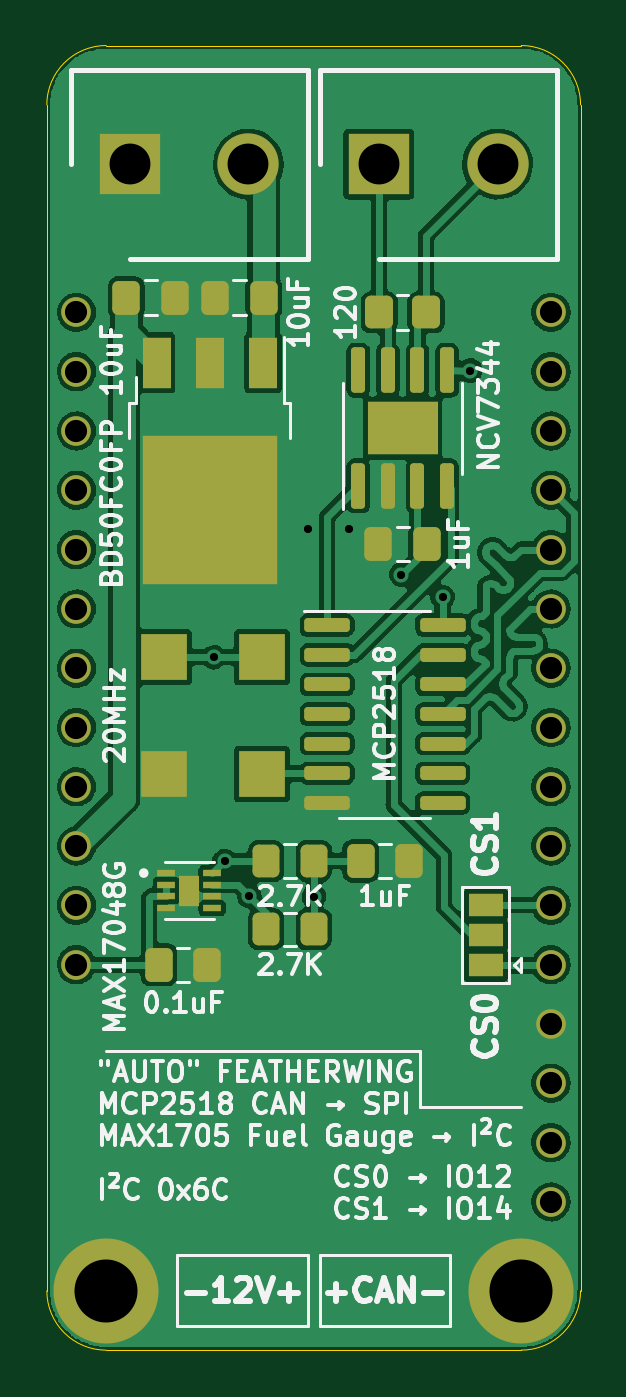
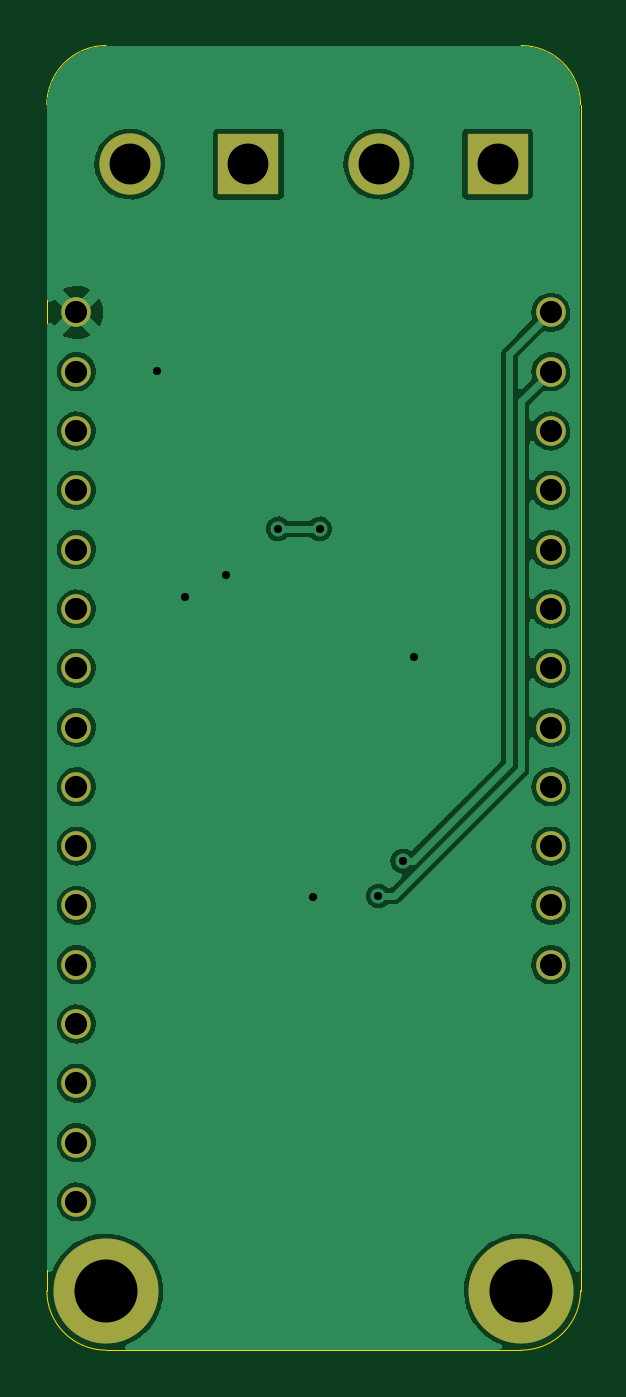
Circuit board: 9 layer files. Board 22.9 x 55.9 mm.
- bottom_copper: automotive-featherwing-B_Cu.gbr (80872 bytes)
- bottom_mask: automotive-featherwing-B_Mask.gbr (1636 bytes)
- outline: automotive-featherwing-Edge_Cuts.gbr (1080 bytes)
- top_copper: automotive-featherwing-F_Cu.gbr (170901 bytes)
- top_mask: automotive-featherwing-F_Mask.gbr (4859 bytes)
- paste: automotive-featherwing-F_Paste.gbr (4317 bytes)
- top_silk: automotive-featherwing-F_Silkscreen.gbr (45030 bytes)
- drill: automotive-featherwing-NPTH.drl (344 bytes)
- drill: automotive-featherwing-PTH.drl (922 bytes)

=== bottom_copper: automotive-featherwing-B_Cu.gbr (80872 bytes, source omitted) ===
=== bottom_mask: automotive-featherwing-B_Mask.gbr ===
%TF.GenerationSoftware,KiCad,Pcbnew,5.99.0-unknown-fc7f1d1d86~106~ubuntu20.04.1*%
%TF.CreationDate,2021-01-14T14:58:15+11:00*%
%TF.ProjectId,automotive-featherwing,6175746f-6d6f-4746-9976-652d66656174,rev?*%
%TF.SameCoordinates,Original*%
%TF.FileFunction,Soldermask,Bot*%
%TF.FilePolarity,Negative*%
%FSLAX46Y46*%
G04 Gerber Fmt 4.6, Leading zero omitted, Abs format (unit mm)*
G04 Created by KiCad (PCBNEW 5.99.0-unknown-fc7f1d1d86~106~ubuntu20.04.1) date 2021-01-14 14:58:15*
%MOMM*%
%LPD*%
G01*
G04 APERTURE LIST*
%ADD10C,4.500000*%
%ADD11R,2.625000X2.625000*%
%ADD12C,2.625000*%
%ADD13C,1.270000*%
G04 APERTURE END LIST*
D10*
%TO.C,*%
X152400000Y-129540000D03*
%TD*%
D11*
%TO.C,J3*%
X135636000Y-81280000D03*
D12*
X140716000Y-81280000D03*
%TD*%
D10*
%TO.C,*%
X134620000Y-129540000D03*
%TD*%
D13*
%TO.C,J1*%
X133350000Y-115570000D03*
X133350000Y-113030000D03*
X133350000Y-110490000D03*
X133350000Y-107950000D03*
X133350000Y-105410000D03*
X133350000Y-102870000D03*
X133350000Y-100330000D03*
X133350000Y-97790000D03*
X133350000Y-95250000D03*
X133350000Y-92710000D03*
X133350000Y-90170000D03*
X133350000Y-87630000D03*
%TD*%
%TO.C,J2*%
X153670000Y-87630000D03*
X153670000Y-90170000D03*
X153670000Y-92710000D03*
X153670000Y-95250000D03*
X153670000Y-97790000D03*
X153670000Y-100330000D03*
X153670000Y-102870000D03*
X153670000Y-105410000D03*
X153670000Y-107950000D03*
X153670000Y-110490000D03*
X153670000Y-113030000D03*
X153670000Y-115570000D03*
X153670000Y-118110000D03*
X153670000Y-120650000D03*
X153670000Y-123190000D03*
X153670000Y-125730000D03*
%TD*%
D11*
%TO.C,CAN0*%
X146304000Y-81280000D03*
D12*
X151384000Y-81280000D03*
%TD*%
M02*

=== outline: automotive-featherwing-Edge_Cuts.gbr ===
%TF.GenerationSoftware,KiCad,Pcbnew,5.99.0-unknown-fc7f1d1d86~106~ubuntu20.04.1*%
%TF.CreationDate,2021-01-14T14:58:15+11:00*%
%TF.ProjectId,automotive-featherwing,6175746f-6d6f-4746-9976-652d66656174,rev?*%
%TF.SameCoordinates,Original*%
%TF.FileFunction,Profile,NP*%
%FSLAX46Y46*%
G04 Gerber Fmt 4.6, Leading zero omitted, Abs format (unit mm)*
G04 Created by KiCad (PCBNEW 5.99.0-unknown-fc7f1d1d86~106~ubuntu20.04.1) date 2021-01-14 14:58:15*
%MOMM*%
%LPD*%
G01*
G04 APERTURE LIST*
%TA.AperFunction,Profile*%
%ADD10C,0.050000*%
%TD*%
G04 APERTURE END LIST*
D10*
X152400000Y-132080000D02*
G75*
G03*
X154940000Y-129540000I0J2540000D01*
G01*
X152400000Y-132080000D02*
X134620000Y-132080000D01*
X132080000Y-129540000D02*
X132080000Y-78740000D01*
X134620000Y-132080000D02*
G75*
G02*
X132080000Y-129540000I0J2540000D01*
G01*
X154940000Y-78740000D02*
X154940000Y-129540000D01*
X134620000Y-76200000D02*
X152400000Y-76200000D01*
X132080000Y-78740000D02*
G75*
G02*
X134620000Y-76200000I2540000J0D01*
G01*
X152400000Y-76200000D02*
G75*
G02*
X154940000Y-78740000I0J-2540000D01*
G01*
M02*

=== top_copper: automotive-featherwing-F_Cu.gbr (170901 bytes, source omitted) ===
=== top_mask: automotive-featherwing-F_Mask.gbr ===
%TF.GenerationSoftware,KiCad,Pcbnew,5.99.0-unknown-fc7f1d1d86~106~ubuntu20.04.1*%
%TF.CreationDate,2021-01-14T14:58:15+11:00*%
%TF.ProjectId,automotive-featherwing,6175746f-6d6f-4746-9976-652d66656174,rev?*%
%TF.SameCoordinates,Original*%
%TF.FileFunction,Soldermask,Top*%
%TF.FilePolarity,Negative*%
%FSLAX46Y46*%
G04 Gerber Fmt 4.6, Leading zero omitted, Abs format (unit mm)*
G04 Created by KiCad (PCBNEW 5.99.0-unknown-fc7f1d1d86~106~ubuntu20.04.1) date 2021-01-14 14:58:15*
%MOMM*%
%LPD*%
G01*
G04 APERTURE LIST*
G04 Aperture macros list*
%AMRoundRect*
0 Rectangle with rounded corners*
0 $1 Rounding radius*
0 $2 $3 $4 $5 $6 $7 $8 $9 X,Y pos of 4 corners*
0 Add a 4 corners polygon primitive as box body*
4,1,4,$2,$3,$4,$5,$6,$7,$8,$9,$2,$3,0*
0 Add four circle primitives for the rounded corners*
1,1,$1+$1,$2,$3,0*
1,1,$1+$1,$4,$5,0*
1,1,$1+$1,$6,$7,0*
1,1,$1+$1,$8,$9,0*
0 Add four rect primitives between the rounded corners*
20,1,$1+$1,$2,$3,$4,$5,0*
20,1,$1+$1,$4,$5,$6,$7,0*
20,1,$1+$1,$6,$7,$8,$9,0*
20,1,$1+$1,$8,$9,$2,$3,0*%
G04 Aperture macros list end*
%ADD10R,1.200000X2.200000*%
%ADD11R,5.800000X6.400000*%
%ADD12RoundRect,0.250000X-0.337500X-0.475000X0.337500X-0.475000X0.337500X0.475000X-0.337500X0.475000X0*%
%ADD13RoundRect,0.250000X0.337500X0.475000X-0.337500X0.475000X-0.337500X-0.475000X0.337500X-0.475000X0*%
%ADD14RoundRect,0.250000X-0.350000X-0.450000X0.350000X-0.450000X0.350000X0.450000X-0.350000X0.450000X0*%
%ADD15C,4.500000*%
%ADD16R,2.625000X2.625000*%
%ADD17C,2.625000*%
%ADD18C,1.270000*%
%ADD19RoundRect,0.250000X-0.325000X-0.450000X0.325000X-0.450000X0.325000X0.450000X-0.325000X0.450000X0*%
%ADD20R,1.500000X1.000000*%
%ADD21R,2.000000X2.000000*%
%ADD22RoundRect,0.150000X-0.825000X-0.150000X0.825000X-0.150000X0.825000X0.150000X-0.825000X0.150000X0*%
%ADD23RoundRect,0.150000X0.150000X-0.825000X0.150000X0.825000X-0.150000X0.825000X-0.150000X-0.825000X0*%
%ADD24R,3.000000X2.290000*%
%ADD25R,0.760000X0.270000*%
%ADD26R,0.900000X1.300000*%
G04 APERTURE END LIST*
D10*
%TO.C,IC1*%
X141345000Y-89780000D03*
D11*
X139065000Y-96080000D03*
D10*
X139065000Y-89780000D03*
X136785000Y-89780000D03*
%TD*%
D12*
%TO.C,C3*%
X135487500Y-86995000D03*
X137562500Y-86995000D03*
%TD*%
D13*
%TO.C,C5*%
X148357500Y-97536000D03*
X146282500Y-97536000D03*
%TD*%
D14*
%TO.C,R1*%
X146320000Y-87630000D03*
X148320000Y-87630000D03*
%TD*%
D13*
%TO.C,C2*%
X141372500Y-86995000D03*
X139297500Y-86995000D03*
%TD*%
%TO.C,C1*%
X138959500Y-115570000D03*
X136884500Y-115570000D03*
%TD*%
D15*
%TO.C,*%
X152400000Y-129540000D03*
%TD*%
D16*
%TO.C,J3*%
X135636000Y-81280000D03*
D17*
X140716000Y-81280000D03*
%TD*%
D15*
%TO.C,*%
X134620000Y-129540000D03*
%TD*%
D18*
%TO.C,J1*%
X133350000Y-115570000D03*
X133350000Y-113030000D03*
X133350000Y-110490000D03*
X133350000Y-107950000D03*
X133350000Y-105410000D03*
X133350000Y-102870000D03*
X133350000Y-100330000D03*
X133350000Y-97790000D03*
X133350000Y-95250000D03*
X133350000Y-92710000D03*
X133350000Y-90170000D03*
X133350000Y-87630000D03*
%TD*%
D12*
%TO.C,C4*%
X145520500Y-111125000D03*
X147595500Y-111125000D03*
%TD*%
D19*
%TO.C,R2*%
X141469000Y-114046000D03*
X143519000Y-114046000D03*
%TD*%
D20*
%TO.C,JP1*%
X150876000Y-115600000D03*
X150876000Y-114300000D03*
X150876000Y-113000000D03*
%TD*%
D21*
%TO.C,X2*%
X137092000Y-102402000D03*
X137092000Y-107402000D03*
X141292000Y-107402000D03*
X141292000Y-102402000D03*
%TD*%
D19*
%TO.C,R3*%
X141469000Y-111125000D03*
X143519000Y-111125000D03*
%TD*%
D22*
%TO.C,U2*%
X144083000Y-101027000D03*
X144083000Y-102297000D03*
X144083000Y-103567000D03*
X144083000Y-104837000D03*
X144083000Y-106107000D03*
X144083000Y-107377000D03*
X144083000Y-108647000D03*
X149033000Y-108647000D03*
X149033000Y-107377000D03*
X149033000Y-106107000D03*
X149033000Y-104837000D03*
X149033000Y-103567000D03*
X149033000Y-102297000D03*
X149033000Y-101027000D03*
%TD*%
D18*
%TO.C,J2*%
X153670000Y-87630000D03*
X153670000Y-90170000D03*
X153670000Y-92710000D03*
X153670000Y-95250000D03*
X153670000Y-97790000D03*
X153670000Y-100330000D03*
X153670000Y-102870000D03*
X153670000Y-105410000D03*
X153670000Y-107950000D03*
X153670000Y-110490000D03*
X153670000Y-113030000D03*
X153670000Y-115570000D03*
X153670000Y-118110000D03*
X153670000Y-120650000D03*
X153670000Y-123190000D03*
X153670000Y-125730000D03*
%TD*%
D23*
%TO.C,IC2*%
X145415000Y-95058000D03*
X146685000Y-95058000D03*
X147955000Y-95058000D03*
X149225000Y-95058000D03*
X149225000Y-90108000D03*
X147955000Y-90108000D03*
X146685000Y-90108000D03*
X145415000Y-90108000D03*
D24*
X147320000Y-92583000D03*
%TD*%
D16*
%TO.C,CAN0*%
X146304000Y-81280000D03*
D17*
X151384000Y-81280000D03*
%TD*%
D25*
%TO.C,U1*%
X137191000Y-111645000D03*
X137191000Y-112145000D03*
X137191000Y-112645000D03*
X137191000Y-113145000D03*
X139161000Y-113145000D03*
X139161000Y-112645000D03*
X139161000Y-112145000D03*
X139161000Y-111645000D03*
D26*
X138176000Y-112395000D03*
%TD*%
M02*

=== paste: automotive-featherwing-F_Paste.gbr ===
%TF.GenerationSoftware,KiCad,Pcbnew,5.99.0-unknown-fc7f1d1d86~106~ubuntu20.04.1*%
%TF.CreationDate,2021-01-14T14:58:15+11:00*%
%TF.ProjectId,automotive-featherwing,6175746f-6d6f-4746-9976-652d66656174,rev?*%
%TF.SameCoordinates,Original*%
%TF.FileFunction,Paste,Top*%
%TF.FilePolarity,Positive*%
%FSLAX46Y46*%
G04 Gerber Fmt 4.6, Leading zero omitted, Abs format (unit mm)*
G04 Created by KiCad (PCBNEW 5.99.0-unknown-fc7f1d1d86~106~ubuntu20.04.1) date 2021-01-14 14:58:15*
%MOMM*%
%LPD*%
G01*
G04 APERTURE LIST*
G04 Aperture macros list*
%AMRoundRect*
0 Rectangle with rounded corners*
0 $1 Rounding radius*
0 $2 $3 $4 $5 $6 $7 $8 $9 X,Y pos of 4 corners*
0 Add a 4 corners polygon primitive as box body*
4,1,4,$2,$3,$4,$5,$6,$7,$8,$9,$2,$3,0*
0 Add four circle primitives for the rounded corners*
1,1,$1+$1,$2,$3,0*
1,1,$1+$1,$4,$5,0*
1,1,$1+$1,$6,$7,0*
1,1,$1+$1,$8,$9,0*
0 Add four rect primitives between the rounded corners*
20,1,$1+$1,$2,$3,$4,$5,0*
20,1,$1+$1,$4,$5,$6,$7,0*
20,1,$1+$1,$6,$7,$8,$9,0*
20,1,$1+$1,$8,$9,$2,$3,0*%
G04 Aperture macros list end*
%ADD10C,0.010000*%
%ADD11R,2.750000X3.050000*%
%ADD12R,1.200000X2.200000*%
%ADD13RoundRect,0.250000X-0.337500X-0.475000X0.337500X-0.475000X0.337500X0.475000X-0.337500X0.475000X0*%
%ADD14RoundRect,0.250000X0.337500X0.475000X-0.337500X0.475000X-0.337500X-0.475000X0.337500X-0.475000X0*%
%ADD15RoundRect,0.250000X-0.350000X-0.450000X0.350000X-0.450000X0.350000X0.450000X-0.350000X0.450000X0*%
%ADD16RoundRect,0.250000X-0.325000X-0.450000X0.325000X-0.450000X0.325000X0.450000X-0.325000X0.450000X0*%
%ADD17R,2.000000X2.000000*%
%ADD18RoundRect,0.150000X-0.825000X-0.150000X0.825000X-0.150000X0.825000X0.150000X-0.825000X0.150000X0*%
%ADD19RoundRect,0.230000X0.375000X-0.230000X0.375000X0.230000X-0.375000X0.230000X-0.375000X-0.230000X0*%
%ADD20RoundRect,0.150000X0.150000X-0.825000X0.150000X0.825000X-0.150000X0.825000X-0.150000X-0.825000X0*%
%ADD21R,0.760000X0.270000*%
G04 APERTURE END LIST*
D10*
%TO.C,U1*%
X137896000Y-111985000D02*
X138456000Y-111985000D01*
X138456000Y-111985000D02*
X138456000Y-112805000D01*
X138456000Y-112805000D02*
X137896000Y-112805000D01*
X137896000Y-112805000D02*
X137896000Y-111985000D01*
G36*
X138456000Y-112805000D02*
G01*
X137896000Y-112805000D01*
X137896000Y-111985000D01*
X138456000Y-111985000D01*
X138456000Y-112805000D01*
G37*
X138456000Y-112805000D02*
X137896000Y-112805000D01*
X137896000Y-111985000D01*
X138456000Y-111985000D01*
X138456000Y-112805000D01*
%TD*%
D11*
%TO.C,IC1*%
X137540000Y-97755000D03*
X140590000Y-94405000D03*
X137540000Y-94405000D03*
X140590000Y-97755000D03*
D12*
X141345000Y-89780000D03*
X139065000Y-89780000D03*
X136785000Y-89780000D03*
%TD*%
D13*
%TO.C,C3*%
X135487500Y-86995000D03*
X137562500Y-86995000D03*
%TD*%
D14*
%TO.C,C5*%
X148357500Y-97536000D03*
X146282500Y-97536000D03*
%TD*%
D15*
%TO.C,R1*%
X146320000Y-87630000D03*
X148320000Y-87630000D03*
%TD*%
D14*
%TO.C,C2*%
X141372500Y-86995000D03*
X139297500Y-86995000D03*
%TD*%
%TO.C,C1*%
X138959500Y-115570000D03*
X136884500Y-115570000D03*
%TD*%
D13*
%TO.C,C4*%
X145520500Y-111125000D03*
X147595500Y-111125000D03*
%TD*%
D16*
%TO.C,R2*%
X141469000Y-114046000D03*
X143519000Y-114046000D03*
%TD*%
D17*
%TO.C,X2*%
X137092000Y-102402000D03*
X137092000Y-107402000D03*
X141292000Y-107402000D03*
X141292000Y-102402000D03*
%TD*%
D16*
%TO.C,R3*%
X141469000Y-111125000D03*
X143519000Y-111125000D03*
%TD*%
D18*
%TO.C,U2*%
X144083000Y-101027000D03*
X144083000Y-102297000D03*
X144083000Y-103567000D03*
X144083000Y-104837000D03*
X144083000Y-106107000D03*
X144083000Y-107377000D03*
X144083000Y-108647000D03*
X149033000Y-108647000D03*
X149033000Y-107377000D03*
X149033000Y-106107000D03*
X149033000Y-104837000D03*
X149033000Y-103567000D03*
X149033000Y-102297000D03*
X149033000Y-101027000D03*
%TD*%
D19*
%TO.C,IC2*%
X148070000Y-92013000D03*
X146570000Y-93153000D03*
X148070000Y-93153000D03*
X146570000Y-92013000D03*
D20*
X145415000Y-95058000D03*
X146685000Y-95058000D03*
X147955000Y-95058000D03*
X149225000Y-95058000D03*
X149225000Y-90108000D03*
X147955000Y-90108000D03*
X146685000Y-90108000D03*
X145415000Y-90108000D03*
%TD*%
D21*
%TO.C,U1*%
X137191000Y-111645000D03*
X137191000Y-112145000D03*
X137191000Y-112645000D03*
X137191000Y-113145000D03*
X139161000Y-113145000D03*
X139161000Y-112645000D03*
X139161000Y-112145000D03*
X139161000Y-111645000D03*
%TD*%
M02*

=== top_silk: automotive-featherwing-F_Silkscreen.gbr (45030 bytes, source omitted) ===
=== drill: automotive-featherwing-NPTH.drl ===
M48
; DRILL file {KiCad 5.99.0-unknown-fc7f1d1d86~106~ubuntu20.04.1} date Thu Jan 14 14:58:13 2021
; FORMAT={-:-/ absolute / inch / decimal}
; #@! TF.CreationDate,2021-01-14T14:58:13+11:00
; #@! TF.GenerationSoftware,Kicad,Pcbnew,5.99.0-unknown-fc7f1d1d86~106~ubuntu20.04.1
; #@! TF.FileFunction,NonPlated,1,2,NPTH
FMAT,2
INCH
%
G90
G05
T0
M30

=== drill: automotive-featherwing-PTH.drl ===
M48
; DRILL file {KiCad 5.99.0-unknown-fc7f1d1d86~106~ubuntu20.04.1} date Thu Jan 14 14:58:13 2021
; FORMAT={-:-/ absolute / inch / decimal}
; #@! TF.CreationDate,2021-01-14T14:58:13+11:00
; #@! TF.GenerationSoftware,Kicad,Pcbnew,5.99.0-unknown-fc7f1d1d86~106~ubuntu20.04.1
; #@! TF.FileFunction,Plated,1,2,PTH
FMAT,2
INCH
T1C0.0138
T2C0.0374
T3C0.0689
T4C0.1063
%
G90
G05
T1
X5.4816Y-4.0316
X5.5Y-4.375
X5.5411Y-4.4339
X5.64Y-3.815
X5.6504Y-4.4354
X5.71Y-3.815
X5.798Y-3.892
X5.8674Y-3.9296
X5.914Y-3.548
T2
X5.25Y-3.45
X5.25Y-3.55
X5.25Y-3.65
X5.25Y-3.75
X5.25Y-3.85
X5.25Y-3.95
X5.25Y-4.05
X5.25Y-4.15
X5.25Y-4.25
X5.25Y-4.35
X5.25Y-4.45
X5.25Y-4.55
X6.05Y-3.45
X6.05Y-3.55
X6.05Y-3.65
X6.05Y-3.75
X6.05Y-3.85
X6.05Y-3.95
X6.05Y-4.05
X6.05Y-4.15
X6.05Y-4.25
X6.05Y-4.35
X6.05Y-4.45
X6.05Y-4.55
X6.05Y-4.65
X6.05Y-4.75
X6.05Y-4.85
X6.05Y-4.95
T3
X5.34Y-3.2
X5.54Y-3.2
X5.76Y-3.2
X5.96Y-3.2
T4
X5.3Y-5.1
X6.0Y-5.1
T0
M30

